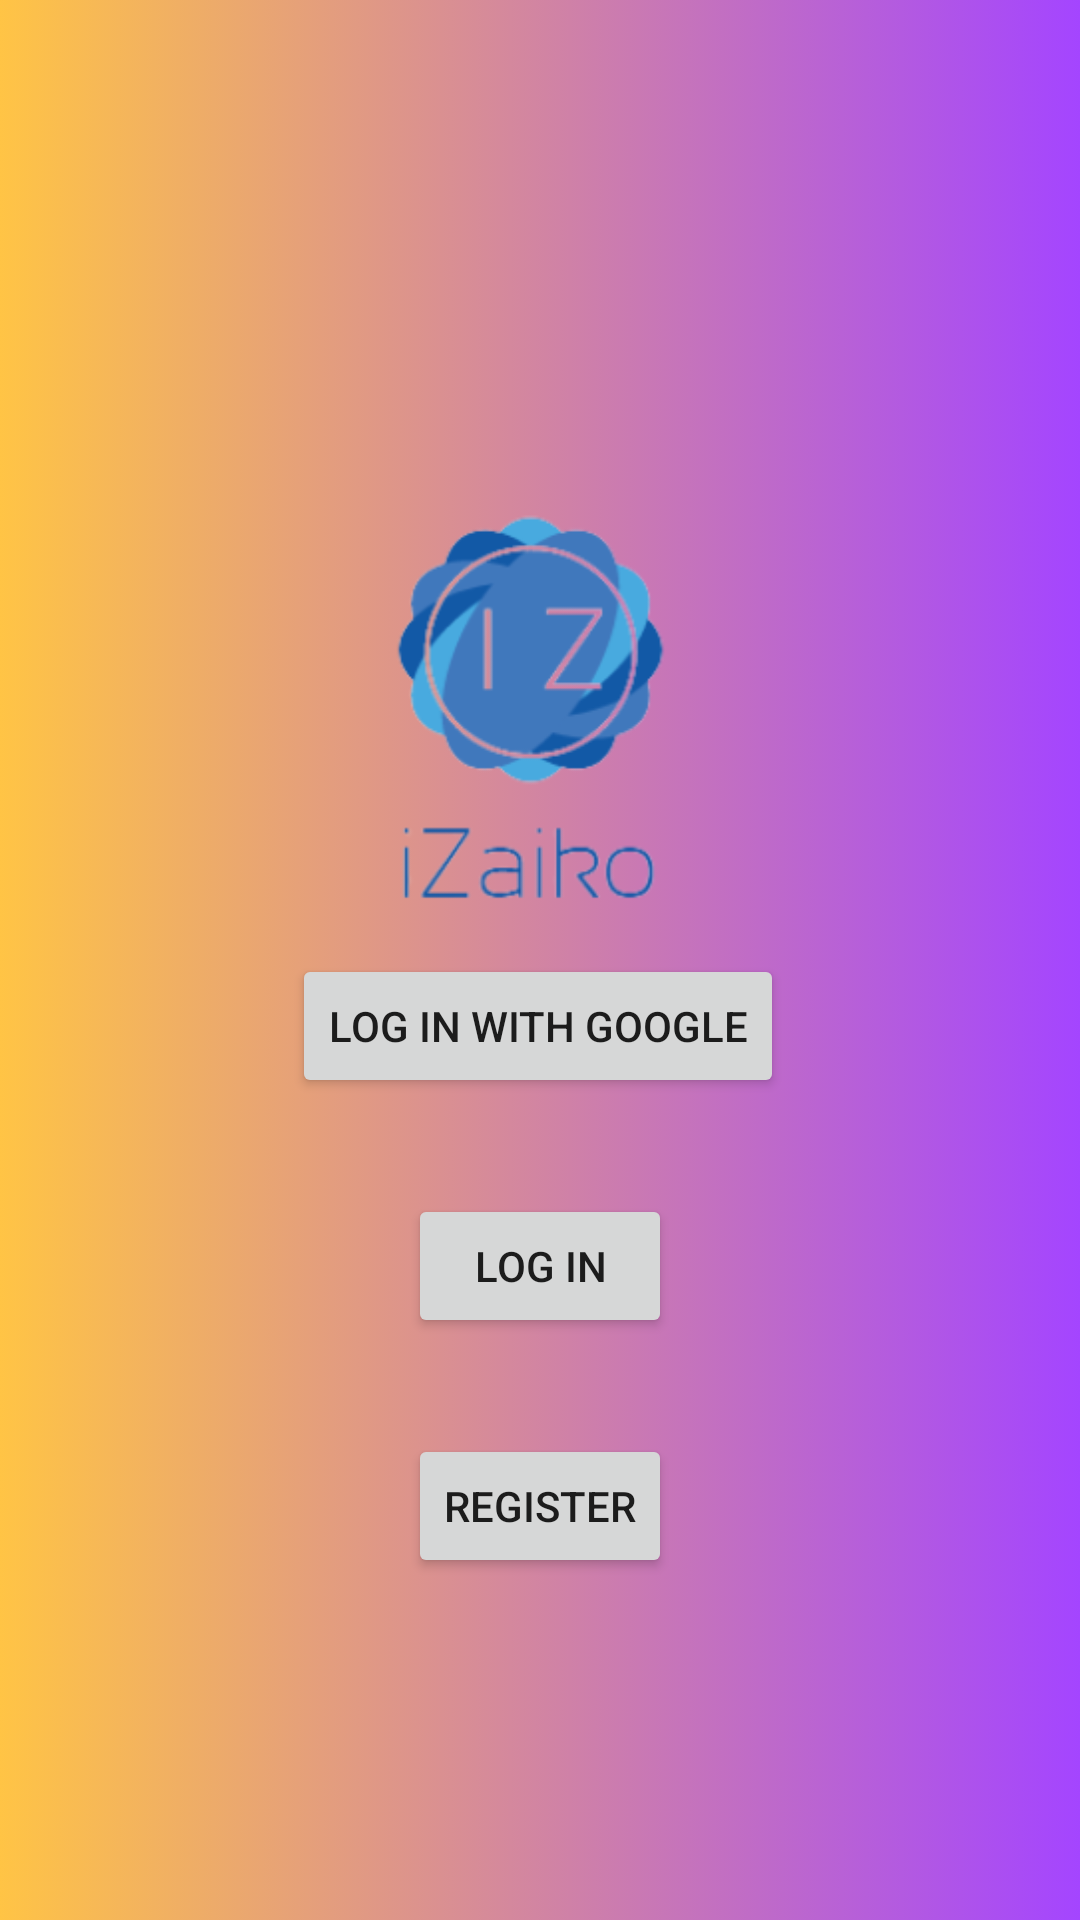

This screen was rendered from an Android layout file. Write that file and the resources it references.
<!-- AndroidManifest.xml: application theme Theme.NardDogsInventory -->
<!-- res/layout/activity_main.xml -->
<?xml version="1.0" encoding="utf-8"?>
<androidx.constraintlayout.widget.ConstraintLayout xmlns:android="http://schemas.android.com/apk/res/android"
    xmlns:app="http://schemas.android.com/apk/res-auto"
    xmlns:tools="http://schemas.android.com/tools"
    android:layout_width="match_parent"
    android:layout_height="match_parent"
    android:background="@drawable/gradient_bg"
    tools:context=".MainActivity">

    <Button
        android:id="@+id/loginButton"
        android:layout_width="wrap_content"
        android:layout_height="wrap_content"
        android:text="Log In with Google"
        app:layout_constraintBottom_toBottomOf="parent"
        app:layout_constraintEnd_toEndOf="parent"
        app:layout_constraintHorizontal_bias="0.497"
        app:layout_constraintStart_toStartOf="parent"
        app:layout_constraintTop_toTopOf="parent"
        app:layout_constraintVertical_bias="0.537" />

    <Button
        android:id="@+id/registerButton"
        android:layout_width="wrap_content"
        android:layout_height="wrap_content"
        android:layout_marginTop="32dp"
        android:text="Register"
        app:layout_constraintEnd_toEndOf="parent"
        app:layout_constraintHorizontal_bias=".5"
        app:layout_constraintStart_toStartOf="parent"
        app:layout_constraintTop_toBottomOf="@+id/credentialsButton" />

    <ImageView
        android:id="@+id/imageView"
        android:layout_width="215dp"
        android:layout_height="247dp"
        app:layout_constraintBottom_toBottomOf="parent"
        app:layout_constraintEnd_toEndOf="parent"
        app:layout_constraintHorizontal_bias="0.473"
        app:layout_constraintStart_toStartOf="parent"
        app:layout_constraintTop_toTopOf="parent"
        app:layout_constraintVertical_bias="0.297"
        app:srcCompat="@mipmap/izaikoiconbgremoved_foreground" />

    <Button
        android:id="@+id/credentialsButton"
        android:layout_width="wrap_content"
        android:layout_height="wrap_content"
        android:layout_marginTop="32dp"
        android:text="Log In"
        app:layout_constraintEnd_toEndOf="parent"
        app:layout_constraintStart_toStartOf="parent"
        app:layout_constraintTop_toBottomOf="@+id/loginButton" />
</androidx.constraintlayout.widget.ConstraintLayout>
<!-- resources referenced by this layout -->
<resources>
  <!-- drawable gradient_bg (drawable) -->
  <?xml version="1.0" encoding="utf-8"?>
  <selector xmlns:android="http://schemas.android.com/apk/res/android">
      <item>
          <shape>
              <gradient
                  android:startColor="#FFC445"
                  android:endColor="#A445FF"
                  android:type="linear" />/>
          </shape>
      </item>
  </selector>
  <!-- mipmap izaikoiconbgremoved_foreground: png bitmap (mipmap-hdpi, 7774 bytes) -->
  <style name="Theme.NardDogsInventory" parent="Theme.MaterialComponents.DayNight.NoActionBar">
          
          <item name="colorPrimary">#015FC6</item>
          <item name="colorPrimaryVariant">#45A3DC</item>
          <item name="colorOnPrimary">@color/black</item>
          
          <item name="colorSecondary">#4CACDC</item>
          <item name="colorSecondaryVariant">@color/teal_700</item>
          <item name="colorOnSecondary">@color/black</item>
          
          <item name="android:statusBarColor">?attr/colorPrimaryVariant</item>
          
          <item name="android:navigationBarColor">#015FC6</item>
      </style>
  <color name="black">#FF000000</color>
  <color name="teal_700">#FF018786</color>
</resources>
